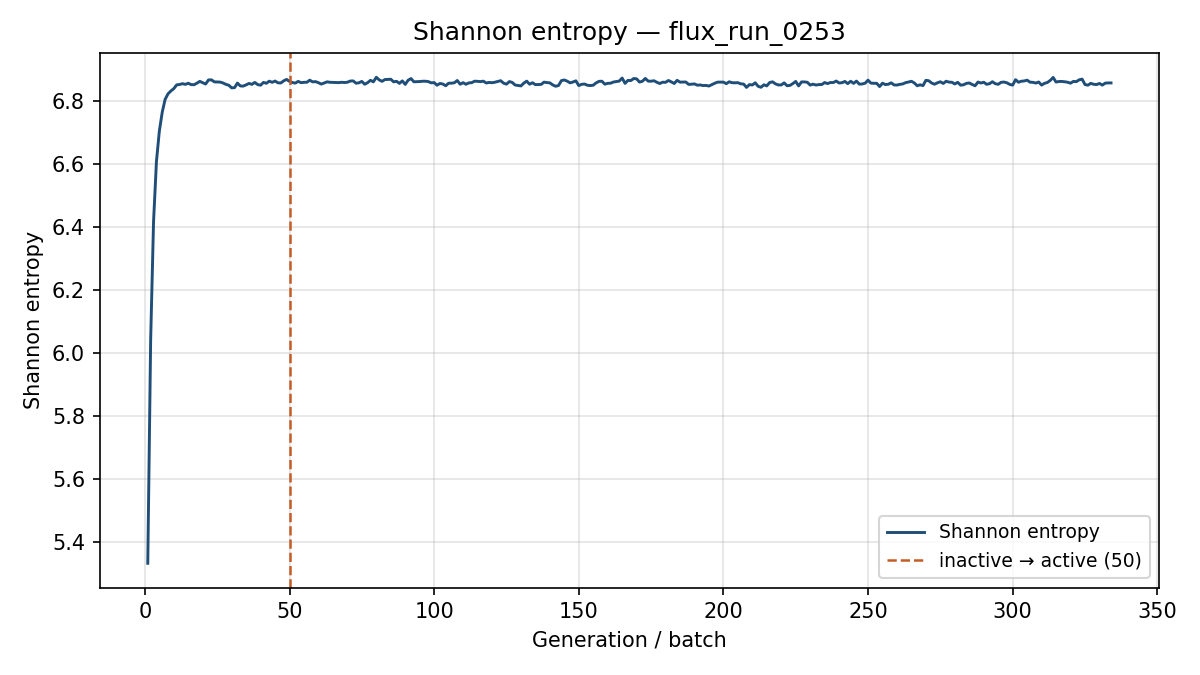

The table this chart was drawn from, first rows:
generation, shannon_entropy, k_generation
1, 5.334, 1.134
2, 6.044, 1.315
3, 6.418, 1.339
4, 6.609, 1.341
5, 6.706, 1.32
6, 6.766, 1.319
7, 6.806, 1.311
8, 6.824, 1.316
9, 6.833, 1.283
10, 6.841, 1.291
11, 6.852, 1.286
12, 6.854, 1.305
13, 6.856, 1.264
14, 6.854, 1.262
15, 6.858, 1.298
16, 6.853, 1.295
17, 6.853, 1.295
18, 6.858, 1.291
19, 6.864, 1.269
20, 6.859, 1.286
21, 6.855, 1.285
22, 6.868, 1.291
23, 6.868, 1.284
24, 6.862, 1.279
25, 6.862, 1.308
26, 6.861, 1.273
27, 6.859, 1.308
28, 6.854, 1.282
29, 6.851, 1.266
30, 6.843, 1.29
31, 6.844, 1.282
32, 6.858, 1.284
33, 6.849, 1.278
34, 6.849, 1.277
35, 6.852, 1.296
36, 6.857, 1.298
37, 6.854, 1.277
38, 6.86, 1.268
39, 6.853, 1.287
40, 6.851, 1.266
41, 6.86, 1.287
42, 6.857, 1.283
43, 6.864, 1.288
44, 6.861, 1.281
45, 6.865, 1.279
46, 6.859, 1.279
47, 6.858, 1.287
48, 6.865, 1.296
49, 6.87, 1.279
50, 6.864, 1.29
51, 6.86, 1.291
52, 6.858, 1.306
53, 6.863, 1.276
54, 6.859, 1.297
55, 6.861, 1.275
56, 6.861, 1.277
57, 6.867, 1.273
58, 6.862, 1.259
59, 6.863, 1.261
60, 6.859, 1.282
... 274 more rows
